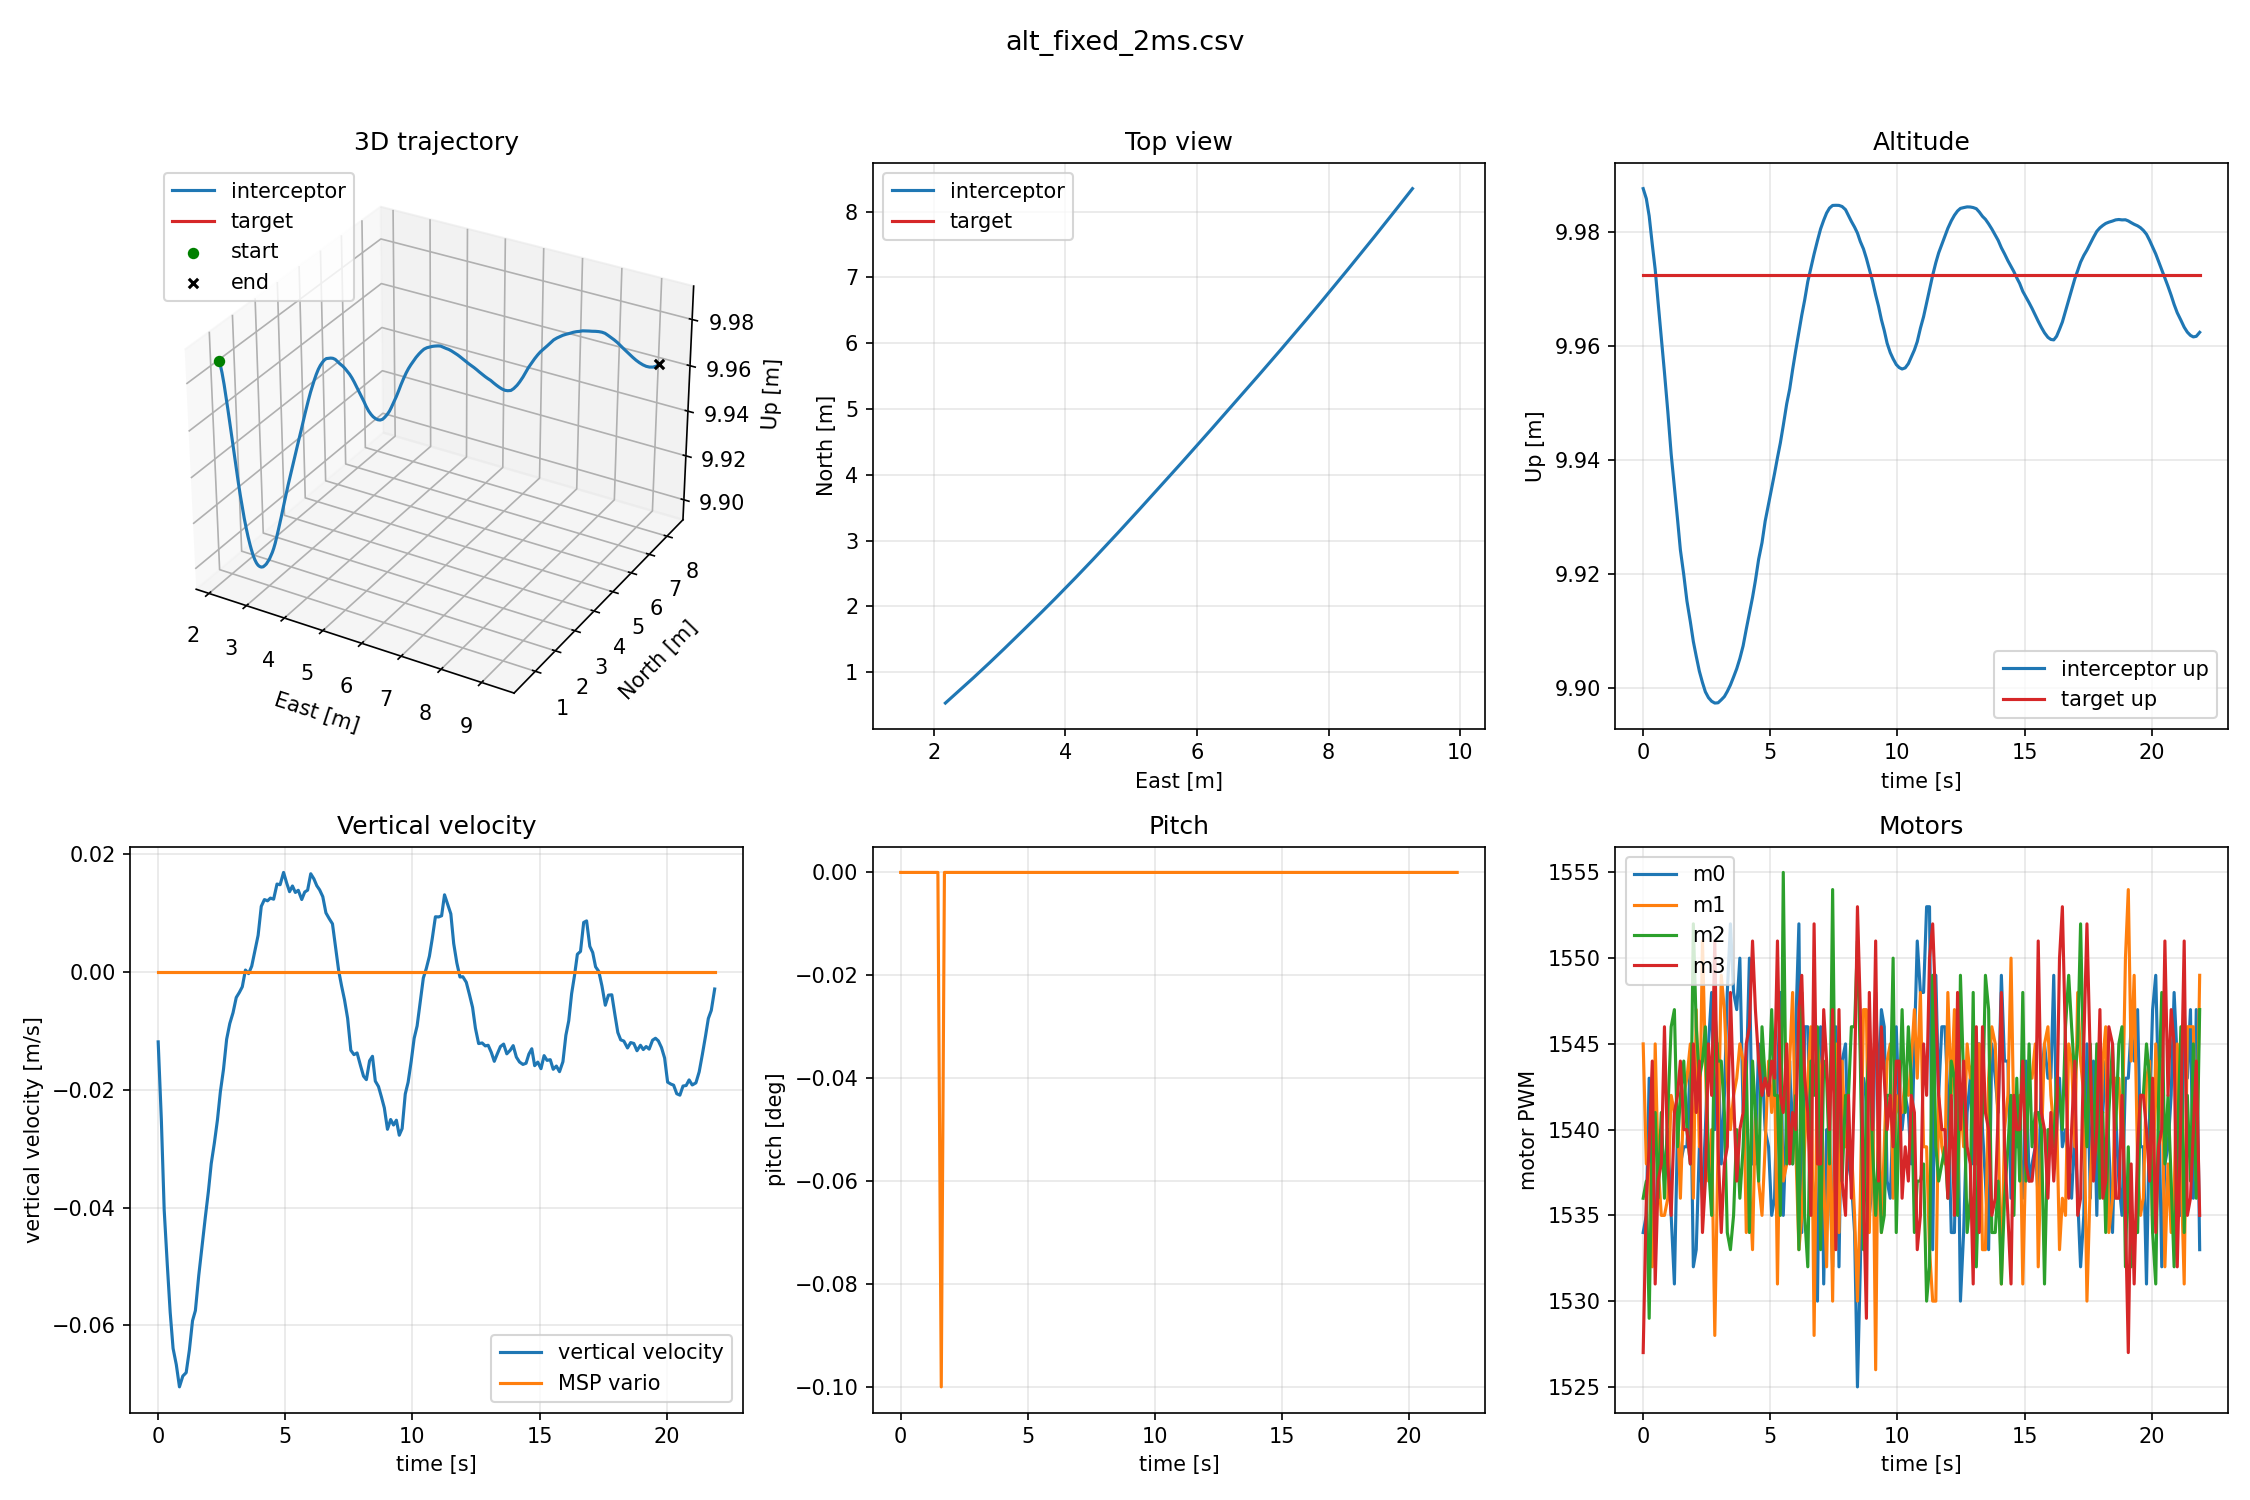

Values plotted in this chart, from the file beside it:
t, east, north, up, ve, vn, vu, ref_e, ref_n, ref_u, ref_ve, ref_vn, ref_vu, ref_ae, ref_an, ref_au, roll, pitch, yaw, msp_alt, msp_vario, m0, m1, m2
0.06442, 1.357, 1.149, 9.978, 0.2116, 0.1891, -0.01186, 4.185, 2.549, 9.973, 0.0, 0.0, 0.0, -0.002456, 0.0002379, -0.205, 0.0, 0.0, 33.3, 9.98, 0.0, 1534, 1545, 1536
0.1882, 1.38, 1.169, 9.979, 0.2135, 0.1918, -0.02498, 4.185, 2.549, 9.973, 0.0, 0.0, 0.0, -0.002131, -0.0005626, -0.1512, 0.0, 0.0, 33.3, 9.98, 0.0, 1535, 1538, 1537
0.3004, 1.405, 1.192, 9.978, 0.2152, 0.194, -0.04038, 4.185, 2.549, 9.973, 0.0, 0.0, 0.0, -0.001171, -0.0006532, -0.1879, 0.0, 0.0, 33.3, 9.98, 0.0, 1543, 1538, 1529
0.4227, 1.427, 1.212, 9.976, 0.2163, 0.1956, -0.04969, 4.185, 2.549, 9.973, 0.0, 0.0, 0.0, -0.0009719, 0.0009106, -0.1174, 0.0, 0.0, 33.3, 9.98, 0.0, 1533, 1532, 1540
0.5369, 1.45, 1.233, 9.973, 0.2184, 0.1968, -0.05781, 4.185, 2.549, 9.973, 0.0, 0.0, 0.0, 0.0007025, 0.001752, -0.09077, 0.0, 0.0, 33.3, 9.97, 0.0, 1533, 1545, 1541
0.6503, 1.474, 1.253, 9.97, 0.2214, 0.1978, -0.06393, 4.185, 2.549, 9.973, 0.0, 0.0, 0.0, -0.0001786, 0.001801, -0.07553, 0.0, 0.0, 33.3, 9.97, 0.0, 1539, 1538, 1536
0.7767, 1.497, 1.275, 9.966, 0.2236, 0.2001, -0.06667, 4.185, 2.549, 9.973, 0.0, 0.0, 0.0, 0.0001315, 0.0005596, -0.06965, 0.0, 0.0, 33.3, 9.97, 0.0, 1540, 1535, 1541
0.9012, 1.523, 1.298, 9.956, 0.2253, 0.2028, -0.07046, 4.185, 2.549, 9.973, 0.0, 0.0, 0.0, -0.0001472, -0.0001357, -0.05245, 0.0, 0.0, 33.3, 9.96, 0.0, 1537, 1535, 1536
1.034, 1.549, 1.322, 9.946, 0.2266, 0.2048, -0.06862, 4.185, 2.549, 9.973, 0.0, 0.0, 0.0, -0.001065, -0.001299, -0.02463, 0.0, 0.0, 33.3, 9.95, 0.0, 1540, 1536, 1541
1.165, 1.575, 1.345, 9.938, 0.2283, 0.2061, -0.06805, 4.185, 2.549, 9.973, 0.0, 0.0, 0.0, -0.0007933, -0.002027, -0.04594, 0.0, 0.0, 33.3, 9.94, 0.0, 1535, 1542, 1546
1.292, 1.604, 1.371, 9.93, 0.2317, 0.2071, -0.06419, 4.185, 2.549, 9.973, 0.0, 0.0, 0.0, -0.0008568, 0.0001442, 0.02521, 0.0, 0.0, 33.3, 9.93, 0.0, 1531, 1541, 1547
1.415, 1.631, 1.395, 9.923, 0.2339, 0.2086, -0.05923, 4.185, 2.549, 9.973, 0.0, 0.0, 0.0, -0.001261, -0.0003776, 0.02938, 0.0, 0.0, 33.3, 9.93, 0.0, 1540, 1541, 1539
1.528, 1.656, 1.417, 9.918, 0.2354, 0.2112, -0.05751, 4.185, 2.549, 9.973, 0.0, 0.0, 0.0, -0.001223, -0.004725, 0.01597, 0.0, 0.0, 33.3, 9.92, 0.0, 1538, 1536, 1542
1.661, 1.68, 1.44, 9.914, 0.2363, 0.2129, -0.05151, 4.185, 2.549, 9.973, 0.0, 0.0, 0.0, -0.003136, -0.007726, 0.003738, 0.0, -0.1, 33.3, 9.92, 0.0, 1539, 1542, 1544
1.785, 1.708, 1.464, 9.909, 0.2379, 0.2141, -0.04669, 4.185, 2.549, 9.973, 0.0, 0.0, 0.0, -0.003184, -0.007977, 0.03414, -0.1, 0.0, 33.3, 9.91, 0.0, 1539, 1543, 1540
1.919, 1.733, 1.487, 9.906, 0.2407, 0.215, -0.04162, 4.185, 2.549, 9.973, 0.0, 0.0, 0.0, -0.004001, -0.006694, 0.02646, 0.0, 0.0, 33.3, 9.91, 0.0, 1544, 1545, 1538
2.038, 1.761, 1.512, 9.904, 0.2429, 0.2179, -0.03734, 4.185, 2.549, 9.973, 0.0, 0.0, 0.0, -0.002743, -0.005641, 0.007009, 0.0, 0.0, 33.3, 9.9, 0.0, 1532, 1536, 1552
2.151, 1.784, 1.533, 9.902, 0.2444, 0.2203, -0.03254, 4.185, 2.549, 9.973, 0.0, 0.0, 0.0, -0.001502, -0.005582, 0.02146, 0.0, 0.0, 33.3, 9.9, 0.0, 1533, 1547, 1546
2.274, 1.809, 1.557, 9.901, 0.2457, 0.2224, -0.02905, 4.185, 2.549, 9.973, 0.0, 0.0, 0.0, -0.002393, -0.003197, 0.0005671, 0.0, 0.0, 33.3, 9.9, 0.0, 1539, 1539, 1543
2.397, 1.835, 1.58, 9.899, 0.2465, 0.2241, -0.02508, 4.185, 2.549, 9.973, 0.0, 0.0, 0.0, -0.002674, -0.003995, 0.0221, 0.0, 0.0, 33.3, 9.9, 0.0, 1536, 1551, 1544
2.51, 1.861, 1.604, 9.899, 0.2489, 0.2268, -0.02034, 4.185, 2.549, 9.973, 0.0, 0.0, 0.0, -0.001378, -0.00576, 0.03148, 0.0, 0.0, 33.3, 9.9, 0.0, 1540, 1544, 1546
2.633, 1.887, 1.629, 9.898, 0.2516, 0.2296, -0.01654, 4.185, 2.549, 9.973, 0.0, 0.0, 0.0, -0.001331, -0.006768, 0.01782, 0.0, 0.0, 33.3, 9.9, 0.0, 1545, 1537, 1538
2.757, 1.916, 1.656, 9.899, 0.2539, 0.2319, -0.01142, 4.185, 2.549, 9.973, 0.0, 0.0, 0.0, 0.0001992, -0.005082, -0.003778, 0.0, 0.0, 33.3, 9.9, 0.0, 1548, 1540, 1535
2.881, 1.943, 1.68, 9.899, 0.2555, 0.2336, -0.008747, 4.185, 2.549, 9.973, 0.0, 0.0, 0.0, 0.001019, -0.004585, -0.00347, 0.0, 0.0, 33.3, 9.9, 0.0, 1540, 1528, 1547
3.009, 1.972, 1.707, 9.9, 0.2569, 0.2353, -0.006907, 4.185, 2.549, 9.973, 0.0, 0.0, 0.0, 0.001484, -0.003492, -0.0009342, 0.0, 0.0, 33.3, 9.9, 0.0, 1545, 1539, 1544
3.135, 2.001, 1.735, 9.901, 0.2578, 0.2391, -0.004326, 4.185, 2.549, 9.973, 0.0, 0.0, 0.0, 0.000229, -0.002477, 0.02192, 0.0, 0.0, 33.3, 9.9, 0.0, 1538, 1549, 1544
3.258, 2.028, 1.761, 9.901, 0.2592, 0.2417, -0.003458, 4.185, 2.549, 9.973, 0.0, 0.0, 0.0, -0.0003012, -0.003084, -0.01252, 0.0, 0.0, 33.3, 9.9, 0.0, 1542, 1547, 1541
3.373, 2.055, 1.786, 9.902, 0.262, 0.2435, -0.002508, 4.185, 2.549, 9.973, 0.0, 0.0, 0.0, -9.514707926427945e-05, -0.004352, 0.01842, 0.0, 0.0, 33.3, 9.9, 0.0, 1548, 1543, 1534
3.496, 2.08, 1.809, 9.903, 0.2638, 0.2446, 0.0003419, 4.185, 2.549, 9.973, 0.0, 0.0, 0.0, -0.0003437, -0.004233, -0.05761, 0.0, 0.0, 33.3, 9.9, 0.0, 1552, 1540, 1533
3.62, 2.108, 1.836, 9.903, 0.2653, 0.2475, -0.0002756, 4.185, 2.549, 9.973, 0.0, 0.0, 0.0, -0.001247, -0.003879, 0.0209, 0.0, 0.0, 33.3, 9.9, 0.0, 1548, 1542, 1535
3.744, 2.135, 1.862, 9.905, 0.2664, 0.2505, 0.001006, 4.185, 2.549, 9.973, 0.0, 0.0, 0.0, -0.001613, -0.002586, -0.05515, 0.0, 0.0, 33.3, 9.9, 0.0, 1547, 1543, 1540
3.867, 2.163, 1.889, 9.905, 0.2672, 0.2527, 0.00357, 4.185, 2.549, 9.973, 0.0, 0.0, 0.0, -0.001523, -0.002449, 0.008662, 0.0, 0.0, 33.3, 9.9, 0.0, 1550, 1545, 1536
3.995, 2.191, 1.916, 9.907, 0.2692, 0.2543, 0.006242, 4.185, 2.549, 9.973, 0.0, 0.0, 0.0, -0.0008539, -0.003275, -0.011, 0.0, 0.0, 33.3, 9.91, 0.0, 1541, 1544, 1539
4.119, 2.22, 1.943, 9.909, 0.2719, 0.2568, 0.01116, 4.185, 2.549, 9.973, 0.0, 0.0, 0.0, -0.000602, -0.003613, 0.00586, 0.0, 0.0, 33.3, 9.91, 0.0, 1543, 1534, 1544
4.243, 2.249, 1.97, 9.911, 0.274, 0.2599, 0.01231, 4.185, 2.549, 9.973, 0.0, 0.0, 0.0, 0.0002468, -0.003172, -0.004389, 0.0, 0.0, 33.3, 9.91, 0.0, 1550, 1537, 1534
4.366, 2.277, 1.998, 9.912, 0.2755, 0.2622, 0.0121, 4.185, 2.549, 9.973, 0.0, 0.0, 0.0, -0.0001135, -0.002854, -0.005478, 0.0, 0.0, 33.3, 9.91, 0.0, 1538, 1533, 1544
4.478, 2.309, 2.028, 9.914, 0.2767, 0.2641, 0.01256, 4.185, 2.549, 9.973, 0.0, 0.0, 0.0, 9.630084969103336e-05, -0.002759, -0.009691, 0.0, 0.0, 33.3, 9.91, 0.0, 1538, 1541, 1541
4.605, 2.341, 2.059, 9.916, 0.2776, 0.2666, 0.01237, 4.185, 2.549, 9.973, 0.0, 0.0, 0.0, -0.0009999, -0.002771, 0.002897, 0.0, 0.0, 33.3, 9.92, 0.0, 1545, 1537, 1537
4.738, 2.373, 2.09, 9.919, 0.2799, 0.27, 0.01494, 4.185, 2.549, 9.973, 0.0, 0.0, 0.0, 0.0001704, -0.003177, -0.04839, 0.0, 0.0, 33.3, 9.92, 0.0, 1544, 1535, 1546
4.861, 2.402, 2.119, 9.921, 0.2824, 0.2722, 0.01483, 4.185, 2.549, 9.973, 0.0, 0.0, 0.0, -0.001426, -0.004173, 0.001934, 0.0, 0.0, 33.3, 9.92, 0.0, 1540, 1539, 1543
4.996, 2.437, 2.153, 9.923, 0.2845, 0.2741, 0.01692, 4.185, 2.549, 9.973, 0.0, 0.0, 0.0, -0.001167, -0.004986, -0.0479, 0.0, 0.0, 33.3, 9.92, 0.0, 1539, 1544, 1542
5.119, 2.467, 2.182, 9.925, 0.2858, 0.2751, 0.01511, 4.185, 2.549, 9.973, 0.0, 0.0, 0.0, -0.00145, -0.00767, -0.02298, 0.0, 0.0, 33.3, 9.92, 0.0, 1535, 1541, 1547
5.231, 2.493, 2.208, 9.926, 0.2866, 0.2764, 0.01365, 4.185, 2.549, 9.973, 0.0, 0.0, 0.0, -0.00248, -0.00847, -0.03412, 0.0, 0.0, 33.3, 9.93, 0.0, 1536, 1544, 1542
5.346, 2.52, 2.234, 9.927, 0.2872, 0.279, 0.01462, 4.185, 2.549, 9.973, 0.0, 0.0, 0.0, -0.001655, -0.006627, -0.0009356, 0.0, 0.0, 33.3, 9.93, 0.0, 1543, 1531, 1542
5.461, 2.55, 2.263, 9.928, 0.2901, 0.2813, 0.01351, 4.185, 2.549, 9.973, 0.0, 0.0, 0.0, -0.003035, -0.005478, -0.04208, 0.0, 0.0, 33.3, 9.93, 0.0, 1548, 1542, 1535
5.575, 2.581, 2.293, 9.93, 0.2923, 0.2832, 0.01388, 4.185, 2.549, 9.973, 0.0, 0.0, 0.0, -0.004223, -0.002885, -0.01743, 0.0, 0.0, 33.3, 9.93, 0.0, 1535, 1537, 1555
5.711, 2.614, 2.326, 9.931, 0.294, 0.2849, 0.01232, 4.185, 2.549, 9.973, 0.0, 0.0, 0.0, -0.003442, -0.001749, 0.004661, 0.0, 0.0, 33.3, 9.93, 0.0, 1541, 1538, 1538
5.827, 2.651, 2.362, 9.933, 0.2957, 0.2883, 0.01358, 4.185, 2.549, 9.973, 0.0, 0.0, 0.0, 0.000303, -0.00224, -0.05782, 0.0, 0.0, 33.3, 9.93, 0.0, 1544, 1544, 1539
5.942, 2.684, 2.395, 9.934, 0.297, 0.2913, 0.01391, 4.185, 2.549, 9.973, 0.0, 0.0, 0.0, 0.002499, -0.002811, -0.008259, 0.0, 0.0, 33.3, 9.93, 0.0, 1538, 1548, 1538
6.066, 2.716, 2.426, 9.936, 0.2998, 0.2934, 0.01669, 4.185, 2.549, 9.973, 0.0, 0.0, 0.0, 0.0005095, -0.0006127, -0.0215, 0.0, 0.0, 33.3, 9.94, 0.0, 1546, 1539, 1542
6.189, 2.75, 2.46, 9.938, 0.3026, 0.2952, 0.01582, 4.185, 2.549, 9.973, 0.0, 0.0, 0.0, -0.0004431, 0.0003357, -0.02875, 0.0, 0.0, 33.3, 9.94, 0.0, 1552, 1533, 1533
6.303, 2.782, 2.491, 9.939, 0.3045, 0.2984, 0.01466, 4.185, 2.549, 9.973, 0.0, 0.0, 0.0, 0.0005742, 0.001331, 0.0005085, 0.0, 0.0, 33.3, 9.94, 0.0, 1534, 1535, 1548
6.416, 2.817, 2.526, 9.943, 0.306, 0.3016, 0.01395, 4.185, 2.549, 9.973, 0.0, 0.0, 0.0, -0.001518, -0.0007995, -0.02453, 0.0, 0.0, 33.3, 9.94, 0.0, 1546, 1539, 1535
6.539, 2.848, 2.557, 9.949, 0.3069, 0.3037, 0.0128, 4.185, 2.549, 9.973, 0.0, 0.0, 0.0, -0.00133, -0.001326, -0.06071, 0.0, 0.0, 33.3, 9.95, 0.0, 1546, 1543, 1532
6.663, 2.884, 2.592, 9.955, 0.3087, 0.3053, 0.01005, 4.185, 2.549, 9.973, 0.0, 0.0, 0.0, -0.001773, -0.0002578, -0.06858, 0.0, 0.0, 33.3, 9.95, 0.0, 1538, 1546, 1544
6.787, 2.916, 2.624, 9.96, 0.3115, 0.3086, 0.009106, 4.185, 2.549, 9.973, 0.0, 0.0, 0.0, -0.0007309, -0.0007817, -0.01573, 0.0, 0.0, 33.3, 9.96, 0.0, 1536, 1528, 1542
6.92, 2.951, 2.659, 9.965, 0.3138, 0.3118, 0.008187, 4.185, 2.549, 9.973, 0.0, 0.0, 0.0, 0.0005848, 0.001065, -0.05457, 0.0, 0.0, 33.3, 9.96, 0.0, 1530, 1545, 1546
7.042, 2.987, 2.695, 9.969, 0.3157, 0.3142, 0.004192, 4.185, 2.549, 9.973, 0.0, 0.0, 0.0, 0.002261, 0.001309, -0.05759, 0.0, 0.0, 33.3, 9.97, 0.0, 1546, 1543, 1533
7.165, 3.019, 2.728, 9.972, 0.317, 0.3161, 0.0001993, 4.185, 2.549, 9.973, 0.0, 0.0, 0.0, 0.001711, 0.001743, -0.05874, 0.0, 0.0, 33.3, 9.97, 0.0, 1531, 1537, 1544
7.279, 3.055, 2.764, 9.975, 0.3179, 0.3201, -0.002376, 4.185, 2.549, 9.973, 0.0, 0.0, 0.0, 0.0005373, 0.002312, -0.06814, 0.0, 0.0, 33.3, 9.97, 0.0, 1540, 1532, 1543
... 121 more rows
